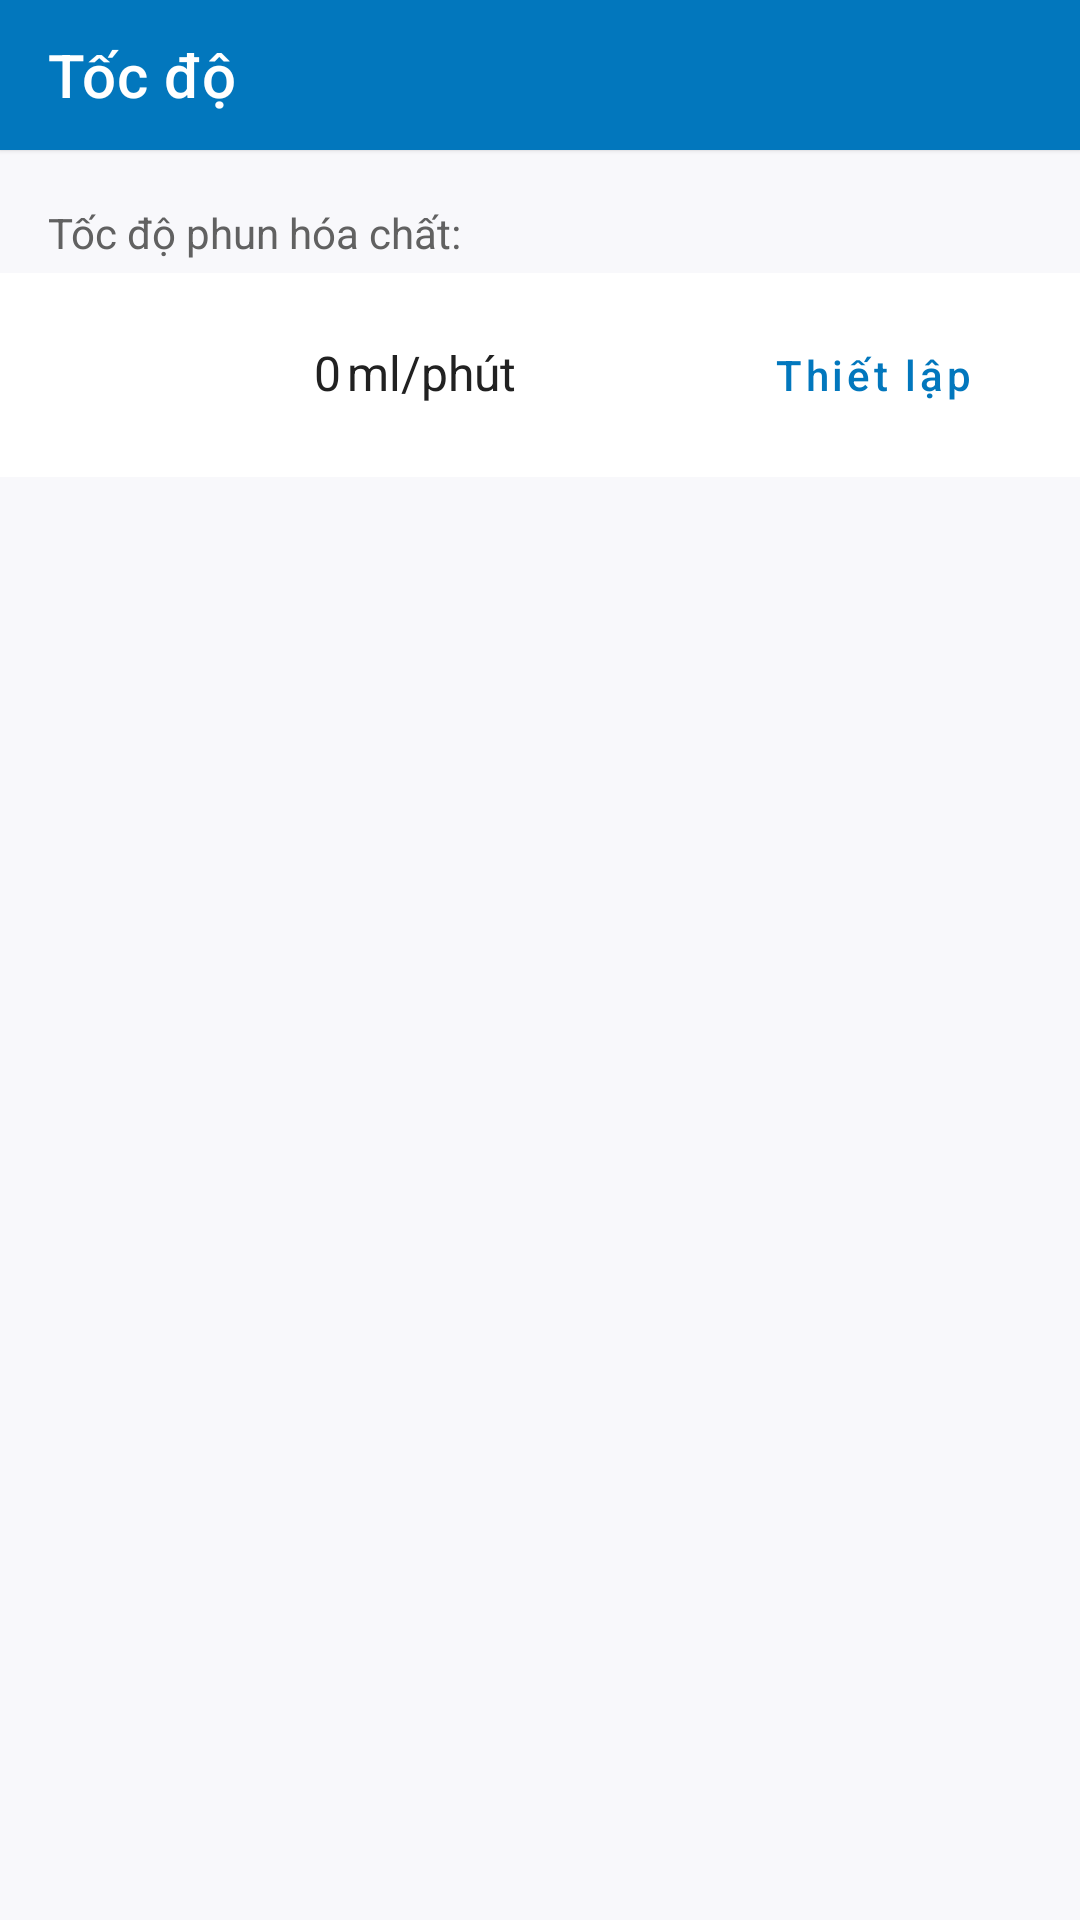

This screen was rendered from an Android layout file. Write that file and the resources it references.
<!-- AndroidManifest.xml: application theme AppTheme -->
<!-- res/layout/speed_fragment.xml -->
<?xml version="1.0" encoding="utf-8"?>
<layout xmlns:android="http://schemas.android.com/apk/res/android"
    xmlns:tools="http://schemas.android.com/tools"
    xmlns:app="http://schemas.android.com/apk/res-auto">
<LinearLayout
    android:id="@+id/lnMain"
    android:background="@color/backgroundColor"
    android:layout_width="match_parent"
    android:layout_height="match_parent"
    android:orientation="vertical"
  >
    <androidx.appcompat.widget.Toolbar
        android:id="@+id/toolbar"
        app:title="Tốc độ"
        app:titleTextColor="@color/white"
        android:background="@color/or"
        android:layout_width="match_parent"
        android:elevation="1dp"
        android:theme="@style/ToolbarTheme"
        android:layout_height="50dp"
        app:layout_constraintEnd_toEndOf="parent"
        app:layout_constraintTop_toTopOf="parent"
        app:layout_constraintStart_toStartOf="parent">

    </androidx.appcompat.widget.Toolbar>

    <LinearLayout
        android:layout_marginTop="10dp"
        android:layout_width="match_parent"
        android:layout_height="wrap_content"
        android:background="@color/backgroundColor"
        android:orientation="horizontal"
        android:paddingTop="8dp"
        android:paddingBottom="4dp">



            <TextView
                android:layout_marginLeft="16sp"
                android:id="@+id/tvSpeedDomes"
                android:layout_width="wrap_content"
                android:layout_height="wrap_content"
                android:layout_gravity="center"
                android:layout_weight="2"
                android:gravity="left|center"
                android:text="Tốc độ phun hóa chất:"
                android:textColor="@color/text_gray"
                android:textSize="14dp" />

    </LinearLayout>
    <LinearLayout
        android:paddingBottom="10sp"
        android:paddingTop="10sp"
        android:background="?attr/backgroundLight"
        android:layout_width="match_parent"
        android:layout_height="wrap_content"
        android:orientation="horizontal"
        android:weightSum="2">
        <TextView
            android:id="@+id/tvSpeedSpray"
            android:layout_marginLeft="16sp"
            android:layout_width="0dp"
            android:gravity="end"
            android:text="0"
            android:textSize="16sp"
            android:layout_weight="0.65"
            android:textColor="?attr/Text_head"
            android:layout_height="wrap_content"/>
        <TextView
            android:layout_width="0dp"
            android:gravity="start"
            android:text="ml/phút"
            android:layout_marginLeft="2dp"
            android:textSize="16sp"
            android:layout_weight="0.65"
            android:textColor="?attr/Text_head"
            android:layout_height="wrap_content"/>

        <Button
            android:id="@+id/btEditSpeedSpray"
            style="?attr/buttonBarButtonStyle"
            android:layout_width="0dp"
            android:layout_height="wrap_content"
            android:layout_marginLeft="25sp"
            android:layout_marginRight="16sp"
            android:layout_weight="0.7"
            android:text="Thiết lập"
            android:textAllCaps="false"
            android:textSize="14sp" />

    </LinearLayout>
    <LinearLayout
        android:visibility="gone"
        android:paddingBottom="10sp"
        android:background="?attr/backgroundLight"
        android:layout_width="match_parent"
        android:layout_height="wrap_content">
    <TextView
        android:id="@+id/tvWarningEdit"
        android:gravity="center"
        android:layout_width="match_parent"
        android:layout_height="wrap_content"
        android:textSize="15sp"
        android:textColor="@color/ora"
        android:text="Chỉnh sửa tốc độ phun từ 30-37 ml/phút"/>
    </LinearLayout>




































































</LinearLayout>
</layout>
<!-- resources referenced by this layout -->
<resources>
  <color name="backgroundColor">#F8F8FB</color>
  <color name="or">#0277bd</color>
  <color name="ora">#b71c1c</color>
  <color name="text_gray">#616161</color>
  <color name="white">#ffffff</color>
  <style name="ToolbarTheme" parent="@style/ThemeOverlay.AppCompat.Dark.ActionBar">
          
          <item name="android:textColorPrimary">@color/white</item>
          
          
          <item name="android:textSize">18sp</item>
          <item name="android:textStyle">normal</item>
          
          
          
          <item name="colorControlHighlight">#111</item>
      </style>
  <style name="AppTheme" parent="Theme.MaterialComponents.Light.NoActionBar">
          <item name="colorPrimary">#0277bd</item>
          <item name="colorPrimaryDark">#004c8c</item>
          <item name="colorAccent">#21A2DE</item>
          <item name="android:actionMenuTextColor">#fff</item>
          <item name="drawerArrowStyle">@style/DrawerArrowStyle</item>
          <item name="backgroundColor">#F3F3F3</item>
          <item name="backgroundColor1">#fff</item>
          <item name="Text">#9e9e9e</item>
          <item name="Text_head">#212121</item>
          <item name="text_change">#212121</item>
          <item name="light_linear">#bbdefb</item>
          <item name="backgroundWhite">#ffffff</item>
          <item name="backgroundLight">@color/white</item>
          <item name="text_change_on">#f8f8fb</item>
          <item name="android:windowEnterAnimation">@style/WindowAnimationTransition</item>
  
      </style>
  <style name="DrawerArrowStyle" parent="@style/Widget.AppCompat.DrawerArrowToggle">
          <item name="spinBars">true</item>
      </style>
  <style name="WindowAnimationTransition">
          <item name="android:windowEnterAnimation">@android:anim/fade_in</item>
          <item name="android:windowExitAnimation">@android:anim/fade_out</item>
      </style>
</resources>
